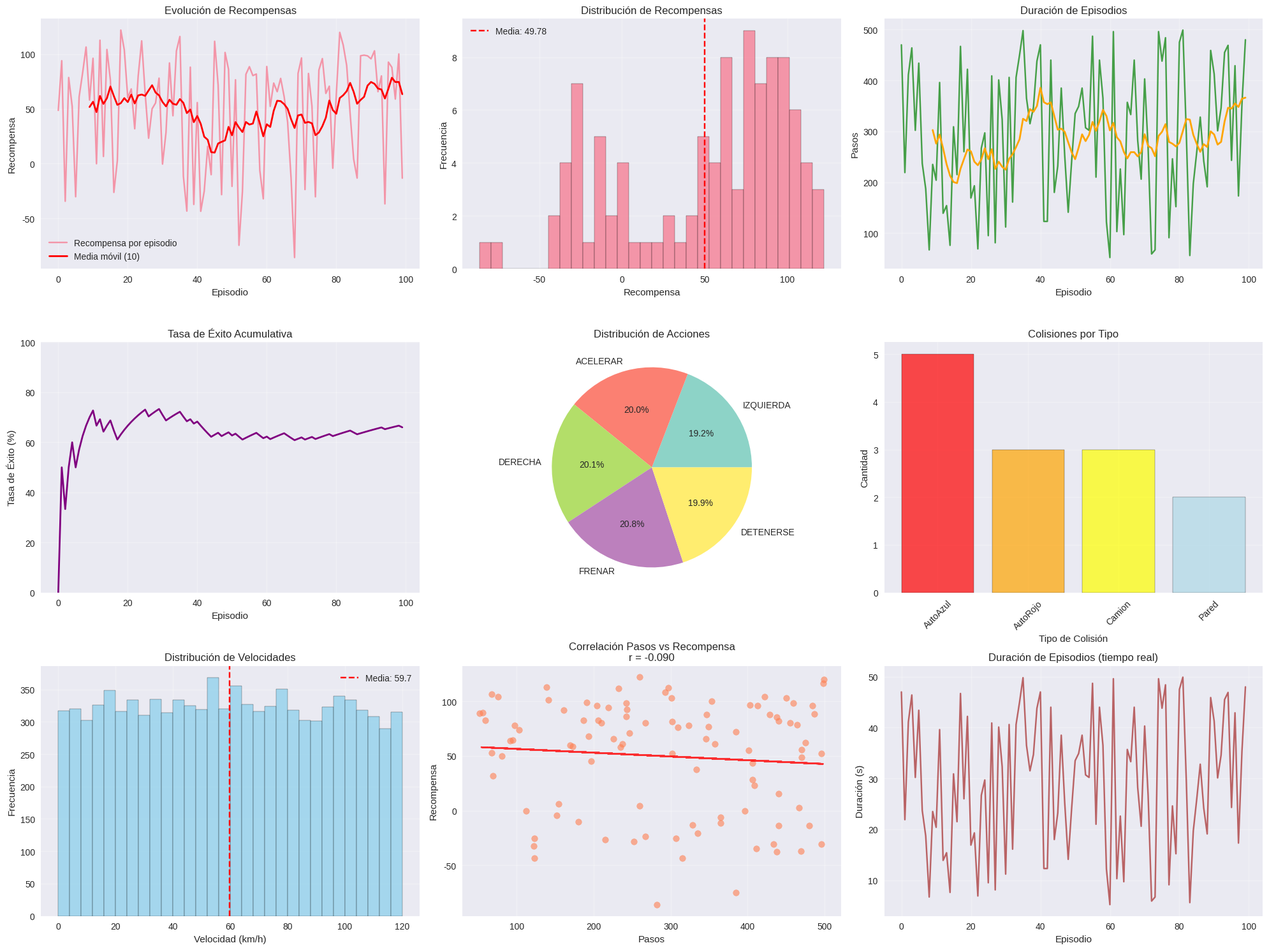

This chart was generated by the following Python code:
"""
EVALUADOR Y ANALIZADOR DE RENDIMIENTO DQN
Sistema de evaluación para el agente de conducción autónoma

Características:
- Métricas de rendimiento detalladas
- Análisis de comportamiento del agente
- Generación de reportes
- Visualización de resultados
"""

import numpy as np
import matplotlib.pyplot as plt
import seaborn as sns
import json
import time
from typing import List, Dict, Any, Tuple
import pandas as pd
from datetime import datetime

class DQNEvaluator:
    """
    Evaluador de rendimiento para el agente DQN
    """
    
    def __init__(self):
        self.episodes_data = []
        self.actions_history = []
        self.collision_history = []
        self.metrics = {}
        
        # Configurar estilo de gráficos
        plt.style.use('seaborn-v0_8')
        sns.set_palette("husl")
    
    def record_episode(self, episode_data: Dict[str, Any]):
        """
        Registra datos de un episodio
        """
        episode_data['timestamp'] = datetime.now().isoformat()
        self.episodes_data.append(episode_data)
    
    def record_action(self, action: str, state_info: Dict[str, Any]):
        """
        Registra una acción tomada por el agente
        """
        action_record = {
            'action': action,
            'timestamp': time.time(),
            'velocity': state_info.get('velocity', 0),
            'min_distance': state_info.get('min_distance', 1500),
            'npc_detected': state_info.get('npc_detected', 'Ninguno')
        }
        self.actions_history.append(action_record)
    
    def record_collision(self, collision_type: str, episode: int, step: int):
        """
        Registra una colisión
        """
        collision_record = {
            'type': collision_type,
            'episode': episode,
            'step': step,
            'timestamp': time.time()
        }
        self.collision_history.append(collision_record)
    
    def calculate_metrics(self) -> Dict[str, float]:
        """
        Calcula métricas de rendimiento
        """
        if not self.episodes_data:
            return {}
        
        # Métricas básicas
        rewards = [ep.get('total_reward', 0) for ep in self.episodes_data]
        steps = [ep.get('steps', 0) for ep in self.episodes_data]
        successes = [ep.get('success', False) for ep in self.episodes_data]
        
        # Métricas de colisiones
        collision_types = [c['type'] for c in self.collision_history]
        
        # Métricas de acciones
        action_counts = {}
        for action_record in self.actions_history:
            action = action_record['action']
            action_counts[action] = action_counts.get(action, 0) + 1
        
        self.metrics = {
            # Rendimiento general
            'avg_reward': np.mean(rewards),
            'std_reward': np.std(rewards),
            'max_reward': np.max(rewards),
            'min_reward': np.min(rewards),
            
            # Eficiencia
            'avg_steps': np.mean(steps),
            'std_steps': np.std(steps),
            'success_rate': np.mean(successes) * 100,
            
            # Seguridad
            'total_collisions': len(self.collision_history),
            'collisions_per_episode': len(self.collision_history) / len(self.episodes_data),
            'fatal_collisions': collision_types.count('Camion'),
            'moderate_collisions': collision_types.count('AutoRojo') + collision_types.count('AutoAzul'),
            'minor_collisions': collision_types.count('Pared'),
            
            # Comportamiento
            'action_diversity': len(action_counts) / 5.0,  # Normalizado por número total de acciones
            'most_common_action': max(action_counts.keys(), key=action_counts.get) if action_counts else 'N/A',
            
            # Consistencia
            'reward_stability': 1.0 / (1.0 + np.std(rewards)),  # Mayor es mejor
            'episode_consistency': 1.0 / (1.0 + np.std(steps))
        }
        
        return self.metrics
    
    def generate_report(self, save_path: str = 'dqn_evaluation_report.txt'):
        """
        Genera un reporte detallado de evaluación
        """
        metrics = self.calculate_metrics()
        
        report = f"""
{'='*80}
REPORTE DE EVALUACIÓN - AGENTE DQN CONDUCCIÓN AUTÓNOMA
{'='*80}
Fecha del reporte: {datetime.now().strftime('%Y-%m-%d %H:%M:%S')}
Episodios evaluados: {len(self.episodes_data)}
Acciones registradas: {len(self.actions_history)}

MÉTRICAS DE RENDIMIENTO:
{'-'*40}
Recompensa promedio: {metrics.get('avg_reward', 0):.2f} ± {metrics.get('std_reward', 0):.2f}
Recompensa máxima: {metrics.get('max_reward', 0):.2f}
Recompensa mínima: {metrics.get('min_reward', 0):.2f}

MÉTRICAS DE EFICIENCIA:
{'-'*40}
Pasos promedio por episodio: {metrics.get('avg_steps', 0):.1f} ± {metrics.get('std_steps', 0):.1f}
Tasa de éxito: {metrics.get('success_rate', 0):.1f}%

MÉTRICAS DE SEGURIDAD:
{'-'*40}
Total de colisiones: {metrics.get('total_collisions', 0)}
Colisiones por episodio: {metrics.get('collisions_per_episode', 0):.2f}
Colisiones fatales (Camión): {metrics.get('fatal_collisions', 0)}
Colisiones moderadas (Autos): {metrics.get('moderate_collisions', 0)}
Colisiones menores (Paredes): {metrics.get('minor_collisions', 0)}

MÉTRICAS DE COMPORTAMIENTO:
{'-'*40}
Diversidad de acciones: {metrics.get('action_diversity', 0):.2f} (0-1)
Acción más común: {metrics.get('most_common_action', 'N/A')}
Estabilidad de recompensas: {metrics.get('reward_stability', 0):.3f}
Consistencia de episodios: {metrics.get('episode_consistency', 0):.3f}

ANÁLISIS DETALLADO:
{'-'*40}
"""
        
        # Análisis de distribución de acciones
        if self.actions_history:
            action_counts = {}
            for action_record in self.actions_history:
                action = action_record['action']
                action_counts[action] = action_counts.get(action, 0) + 1
            
            report += "Distribución de acciones:\n"
            total_actions = sum(action_counts.values())
            for action, count in sorted(action_counts.items(), key=lambda x: x[1], reverse=True):
                percentage = (count / total_actions) * 100
                report += f"  {action}: {count} ({percentage:.1f}%)\n"
        
        # Análisis de colisiones por tipo
        if self.collision_history:
            collision_types = {}
            for collision in self.collision_history:
                ctype = collision['type']
                collision_types[ctype] = collision_types.get(ctype, 0) + 1
            
            report += "\nDistribución de colisiones:\n"
            for ctype, count in sorted(collision_types.items(), key=lambda x: x[1], reverse=True):
                report += f"  {ctype}: {count}\n"
        
        # Recomendaciones
        report += f"\nRECOMENDACIONES:\n{'-'*40}\n"
        
        if metrics.get('success_rate', 0) < 70:
            report += "• Baja tasa de éxito - Considerar ajustar recompensas o entrenar más episodios\n"
        
        if metrics.get('fatal_collisions', 0) > len(self.episodes_data) * 0.1:
            report += "• Muchas colisiones fatales - Mejorar detección de camiones\n"
        
        if metrics.get('action_diversity', 0) < 0.6:
            report += "• Baja diversidad de acciones - Revisar exploración del agente\n"
        
        if metrics.get('reward_stability', 0) < 0.5:
            report += "• Inestabilidad en recompensas - Considerar ajustar hiperparámetros\n"
        
        report += f"\n{'='*80}\n"
        
        # Guardar reporte
        with open(save_path, 'w', encoding='utf-8') as f:
            f.write(report)
        
        print(report)
        print(f"Reporte guardado en: {save_path}")
        
        return report
    
    def plot_performance_charts(self, save_dir: str = '.'):
        """
        Genera gráficos de rendimiento
        """
        if not self.episodes_data:
            print("No hay datos para graficar")
            return
        
        # Crear figura con subplots
        fig = plt.figure(figsize=(20, 15))
        
        # 1. Recompensas por episodio
        ax1 = plt.subplot(3, 3, 1)
        rewards = [ep.get('total_reward', 0) for ep in self.episodes_data]
        episodes = range(len(rewards))
        
        plt.plot(episodes, rewards, alpha=0.7, label='Recompensa por episodio')
        if len(rewards) > 50:
            window = min(50, len(rewards) // 10)
            moving_avg = np.convolve(rewards, np.ones(window)/window, mode='valid')
            plt.plot(range(window-1, len(rewards)), moving_avg, 'r-', linewidth=2, label=f'Media móvil ({window})')
        
        plt.title('Evolución de Recompensas')
        plt.xlabel('Episodio')
        plt.ylabel('Recompensa')
        plt.legend()
        plt.grid(True, alpha=0.3)
        
        # 2. Distribución de recompensas
        ax2 = plt.subplot(3, 3, 2)
        plt.hist(rewards, bins=30, alpha=0.7, edgecolor='black')
        plt.axvline(np.mean(rewards), color='red', linestyle='--', label=f'Media: {np.mean(rewards):.2f}')
        plt.title('Distribución de Recompensas')
        plt.xlabel('Recompensa')
        plt.ylabel('Frecuencia')
        plt.legend()
        plt.grid(True, alpha=0.3)
        
        # 3. Pasos por episodio
        ax3 = plt.subplot(3, 3, 3)
        steps = [ep.get('steps', 0) for ep in self.episodes_data]
        plt.plot(episodes, steps, alpha=0.7, color='green')
        if len(steps) > 50:
            window = min(50, len(steps) // 10)
            moving_avg = np.convolve(steps, np.ones(window)/window, mode='valid')
            plt.plot(range(window-1, len(steps)), moving_avg, 'orange', linewidth=2)
        
        plt.title('Duración de Episodios')
        plt.xlabel('Episodio')
        plt.ylabel('Pasos')
        plt.grid(True, alpha=0.3)
        
        # 4. Tasa de éxito acumulativa
        ax4 = plt.subplot(3, 3, 4)
        successes = [ep.get('success', False) for ep in self.episodes_data]
        cumulative_success = np.cumsum(successes) / np.arange(1, len(successes) + 1) * 100
        plt.plot(episodes, cumulative_success, color='purple', linewidth=2)
        plt.title('Tasa de Éxito Acumulativa')
        plt.xlabel('Episodio')
        plt.ylabel('Tasa de Éxito (%)')
        plt.ylim(0, 100)
        plt.grid(True, alpha=0.3)
        
        # 5. Distribución de acciones
        if self.actions_history:
            ax5 = plt.subplot(3, 3, 5)
            action_counts = {}
            for action_record in self.actions_history:
                action = action_record['action']
                action_counts[action] = action_counts.get(action, 0) + 1
            
            actions = list(action_counts.keys())
            counts = list(action_counts.values())
            colors = plt.cm.Set3(np.linspace(0, 1, len(actions)))
            
            plt.pie(counts, labels=actions, autopct='%1.1f%%', colors=colors)
            plt.title('Distribución de Acciones')
        
        # 6. Colisiones por tipo
        if self.collision_history:
            ax6 = plt.subplot(3, 3, 6)
            collision_types = {}
            for collision in self.collision_history:
                ctype = collision['type']
                collision_types[ctype] = collision_types.get(ctype, 0) + 1
            
            types = list(collision_types.keys())
            counts = list(collision_types.values())
            colors = ['red', 'orange', 'yellow', 'lightblue'][:len(types)]
            
            plt.bar(types, counts, color=colors, alpha=0.7, edgecolor='black')
            plt.title('Colisiones por Tipo')
            plt.xlabel('Tipo de Colisión')
            plt.ylabel('Cantidad')
            plt.xticks(rotation=45)
            plt.grid(True, alpha=0.3)
        
        # 7. Velocidad promedio por episodio
        if self.actions_history:
            ax7 = plt.subplot(3, 3, 7)
            # Agrupar velocidades por episodio (simulado)
            velocities = [action['velocity'] for action in self.actions_history if 'velocity' in action]
            if velocities:
                plt.hist(velocities, bins=30, alpha=0.7, color='skyblue', edgecolor='black')
                plt.axvline(np.mean(velocities), color='red', linestyle='--', label=f'Media: {np.mean(velocities):.1f}')
                plt.title('Distribución de Velocidades')
                plt.xlabel('Velocidad (km/h)')
                plt.ylabel('Frecuencia')
                plt.legend()
                plt.grid(True, alpha=0.3)
        
        # 8. Correlación recompensa-pasos
        ax8 = plt.subplot(3, 3, 8)
        if len(rewards) == len(steps):
            plt.scatter(steps, rewards, alpha=0.6, color='coral')
            z = np.polyfit(steps, rewards, 1)
            p = np.poly1d(z)
            plt.plot(steps, p(steps), "r--", alpha=0.8)
            
            # Calcular correlación
            correlation = np.corrcoef(steps, rewards)[0, 1]
            plt.title(f'Correlación Pasos vs Recompensa\nr = {correlation:.3f}')
            plt.xlabel('Pasos')
            plt.ylabel('Recompensa')
            plt.grid(True, alpha=0.3)
        
        # 9. Métricas de tiempo
        ax9 = plt.subplot(3, 3, 9)
        episode_times = [ep.get('duration', 0) for ep in self.episodes_data if 'duration' in ep]
        if episode_times:
            plt.plot(range(len(episode_times)), episode_times, alpha=0.7, color='brown')
            plt.title('Duración de Episodios (tiempo real)')
            plt.xlabel('Episodio')
            plt.ylabel('Duración (s)')
            plt.grid(True, alpha=0.3)
        else:
            plt.text(0.5, 0.5, 'No hay datos de\nduración disponibles', 
                    ha='center', va='center', transform=ax9.transAxes,
                    fontsize=12, style='italic')
            plt.title('Duración de Episodios')
        
        plt.tight_layout()
        plt.savefig(f'{save_dir}/dqn_performance_analysis.png', dpi=300, bbox_inches='tight')
        plt.show()
        
        print(f"Gráficos guardados en: {save_dir}/dqn_performance_analysis.png")
    
    def export_data(self, filepath: str = 'dqn_evaluation_data.json'):
        """
        Exporta todos los datos a JSON
        """
        export_data = {
            'episodes': self.episodes_data,
            'actions': self.actions_history,
            'collisions': self.collision_history,
            'metrics': self.metrics,
            'export_timestamp': datetime.now().isoformat()
        }
        
        with open(filepath, 'w', encoding='utf-8') as f:
            json.dump(export_data, f, indent=2, ensure_ascii=False)
        
        print(f"Datos exportados a: {filepath}")

# Función de demostración
def demo_evaluation():
    """
    Demostración del evaluador con datos sintéticos
    """
    evaluator = DQNEvaluator()
    
    # Generar datos sintéticos de ejemplo
    print("Generando datos de evaluación de ejemplo...")
    
    for episode in range(100):
        # Simular episodio
        steps = np.random.randint(50, 500)
        success = np.random.random() > 0.3  # 70% tasa de éxito
        
        if success:
            reward = np.random.normal(80, 20)
        else:
            reward = np.random.normal(-10, 30)
        
        episode_data = {
            'episode': episode,
            'total_reward': reward,
            'steps': steps,
            'success': success,
            'duration': steps * 0.1  # Simular duración
        }
        
        evaluator.record_episode(episode_data)
        
        # Simular algunas acciones
        for _ in range(min(steps, 100)):
            action = np.random.choice(['ACELERAR', 'FRENAR', 'IZQUIERDA', 'DERECHA', 'DETENERSE'])
            state_info = {
                'velocity': np.random.uniform(0, 120),
                'min_distance': np.random.uniform(50, 1500),
                'npc_detected': np.random.choice(['Ninguno', 'Camion', 'AutoRojo', 'AutoAzul'], p=[0.8, 0.05, 0.075, 0.075])
            }
            evaluator.record_action(action, state_info)
        
        # Simular colisiones ocasionales
        if np.random.random() < 0.2:  # 20% probabilidad de colisión
            collision_type = np.random.choice(['Camion', 'AutoRojo', 'AutoAzul', 'Pared'], p=[0.1, 0.3, 0.3, 0.3])
            evaluator.record_collision(collision_type, episode, np.random.randint(0, steps))
    
    # Generar análisis
    print("\nGenerando reporte de evaluación...")
    evaluator.generate_report()
    
    print("\nGenerando gráficos de rendimiento...")
    evaluator.plot_performance_charts()
    
    print("\nExportando datos...")
    evaluator.export_data()
    
    print("\n¡Evaluación completada!")

if __name__ == "__main__":
    demo_evaluation()
